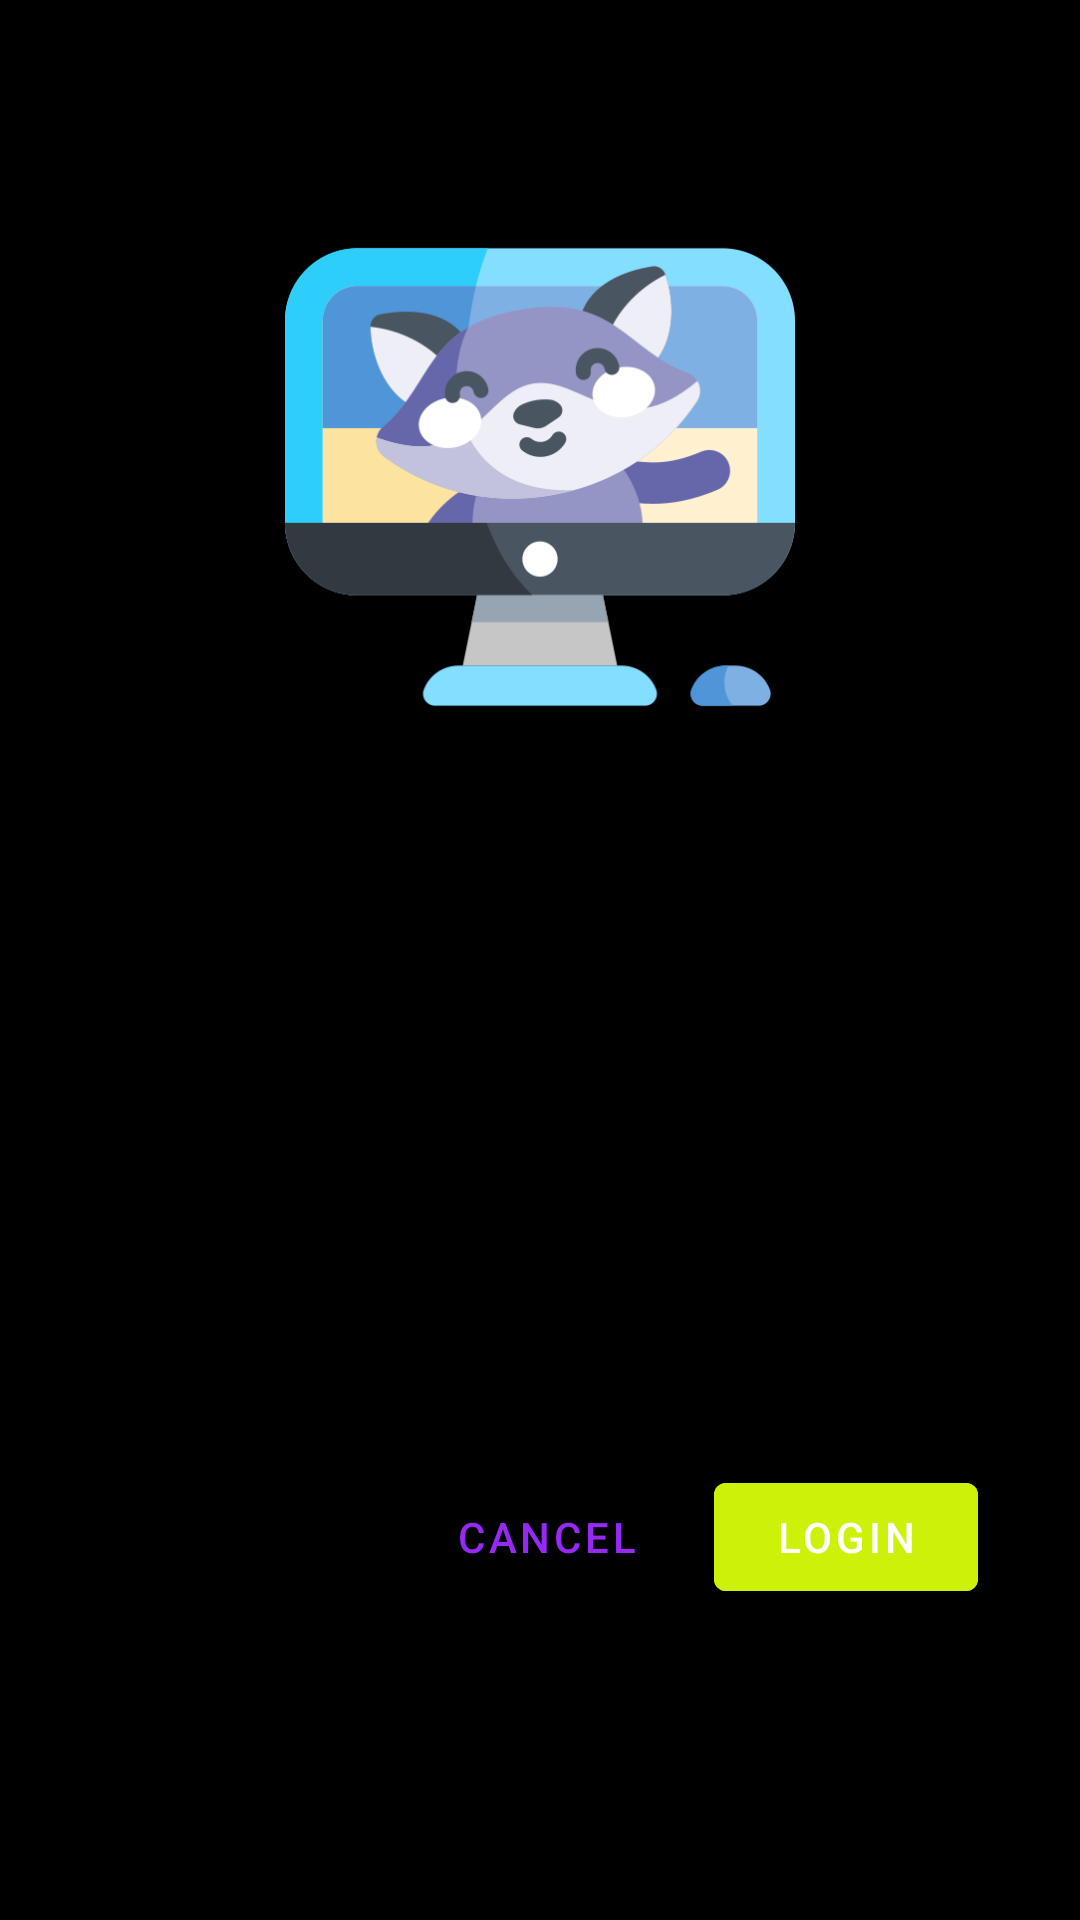

This screen was rendered from an Android layout file. Write that file and the resources it references.
<!-- AndroidManifest.xml: application theme Theme.Evaluacion02 -->
<!-- res/layout/login_fragment.xml -->
<?xml version="1.0" encoding="utf-8"?>
<ScrollView xmlns:android="http://schemas.android.com/apk/res/android"
    xmlns:app="http://schemas.android.com/apk/res-auto"
    xmlns:tools="http://schemas.android.com/tools"
    android:layout_width="match_parent"
    android:layout_height="match_parent"
    android:background="@color/black">


    <LinearLayout
        android:layout_width="match_parent"
        android:layout_height="match_parent"
        android:clipChildren="false"
        android:clipToPadding="false"
        android:orientation="vertical"
        android:paddingTop="16dp"
        android:padding="24dp"

        >

        <ImageView
            android:layout_width="170dp"
            android:layout_height="170dp"
            android:layout_gravity="center_horizontal"
            android:layout_marginTop="50dp"
            android:layout_marginBottom="16dp"
            app:srcCompat="@drawable/computer"
            />

        <TextView
            android:layout_width="wrap_content"
            android:layout_height="wrap_content"
            android:layout_gravity="center_horizontal"
            android:layout_marginBottom="50dp"
            android:text="@string/app_name"
            android:textAllCaps="true"
            android:textSize="30sp" />

        <com.google.android.material.textfield.TextInputLayout
            android:id="@+id/username_text_input"
            android:layout_width="match_parent"
            android:layout_height="wrap_content"
            android:layout_margin="4dp"
            android:hint="@string/login_username"
            app:endIconMode="clear_text"
            style="@style/Widget.MaterialComponents.TextInputLayout.OutlinedBox">

            <com.google.android.material.textfield.TextInputEditText
                android:id="@+id/username_edit_text"
                android:layout_width="match_parent"
                android:layout_height="match_parent"
                android:maxLines="1"
                />

        </com.google.android.material.textfield.TextInputLayout>
        <com.google.android.material.textfield.TextInputLayout
            android:id="@+id/password_text_input"
            android:layout_width="match_parent"
            android:layout_height="wrap_content"
            android:layout_margin="4dp"
            android:hint="@string/login_password"
            app:endIconMode="password_toggle"
            style="@style/Widget.MaterialComponents.TextInputLayout.OutlinedBox">



            <com.google.android.material.textfield.TextInputEditText
                android:id="@+id/password_edit_text"
                android:layout_height="wrap_content"
                android:layout_width="match_parent"
                android:inputType="textPassword"
                />


        </com.google.android.material.textfield.TextInputLayout>
        <RelativeLayout
            android:layout_width="match_parent"
            android:layout_height="wrap_content">

            <com.google.android.material.button.MaterialButton
                android:id="@+id/login_button"
                android:layout_width="wrap_content"
                android:layout_height="wrap_content"
                android:layout_alignParentEnd="true"
                android:layout_alignParentRight="true"
                android:layout_marginEnd="10dp"
                android:layout_marginRight="10dp"
                android:backgroundTint="#CEF10A"
                android:text="@string/login_button" />

            <com.google.android.material.button.MaterialButton
                android:id="@+id/login_cancel_button"
                style="@style/Widget.MaterialComponents.Button.TextButton"
                android:layout_width="wrap_content"
                android:layout_height="wrap_content"
                android:layout_marginEnd="12dp"
                android:layout_marginRight="12dp"
                android:layout_toStartOf="@+id/login_button"
                android:layout_toLeftOf="@+id/login_button"
                android:text="@string/login_cancel_button"
                android:textColor="#962AF4"
                app:errorEnabled="true" />


        </RelativeLayout>
    </LinearLayout>

</ScrollView>
<!-- resources referenced by this layout -->
<resources>
  <!-- drawable computer: png bitmap (drawable, 31947 bytes) -->
  <string name="app_name">Bienvenido</string>
  <string name="login_button">Login</string>
  <string name="login_cancel_button">Cancel</string>
  <string name="login_password">Contraseña</string>
  <string name="login_username">Usuario</string>
  <style name="Theme.Evaluacion02" parent="Theme.MaterialComponents.DayNight.DarkActionBar">
          
          <item name="colorPrimary">@color/purple_500</item>
          <item name="colorPrimaryVariant">@color/purple_700</item>
          <item name="colorOnPrimary">@color/white</item>
          
          <item name="colorSecondary">@color/teal_200</item>
          <item name="colorSecondaryVariant">@color/teal_700</item>
          <item name="colorOnSecondary">@color/black</item>
          
          <item name="android:statusBarColor" tools:targetApi="l">?attr/colorPrimaryVariant</item>
          
      </style>
  <!-- not gathered from this repository: default colours our renderer supplied (Android Studio template values) -->
  <color name="purple_500">#FF6200EE</color>
  <color name="purple_700">#FF3700B3</color>
  <color name="teal_200">#FF03DAC5</color>
  <color name="teal_700">#FF018786</color>
  <color name="black">#FF000000</color>
  <color name="white">#FFFFFFFF</color>
</resources>
